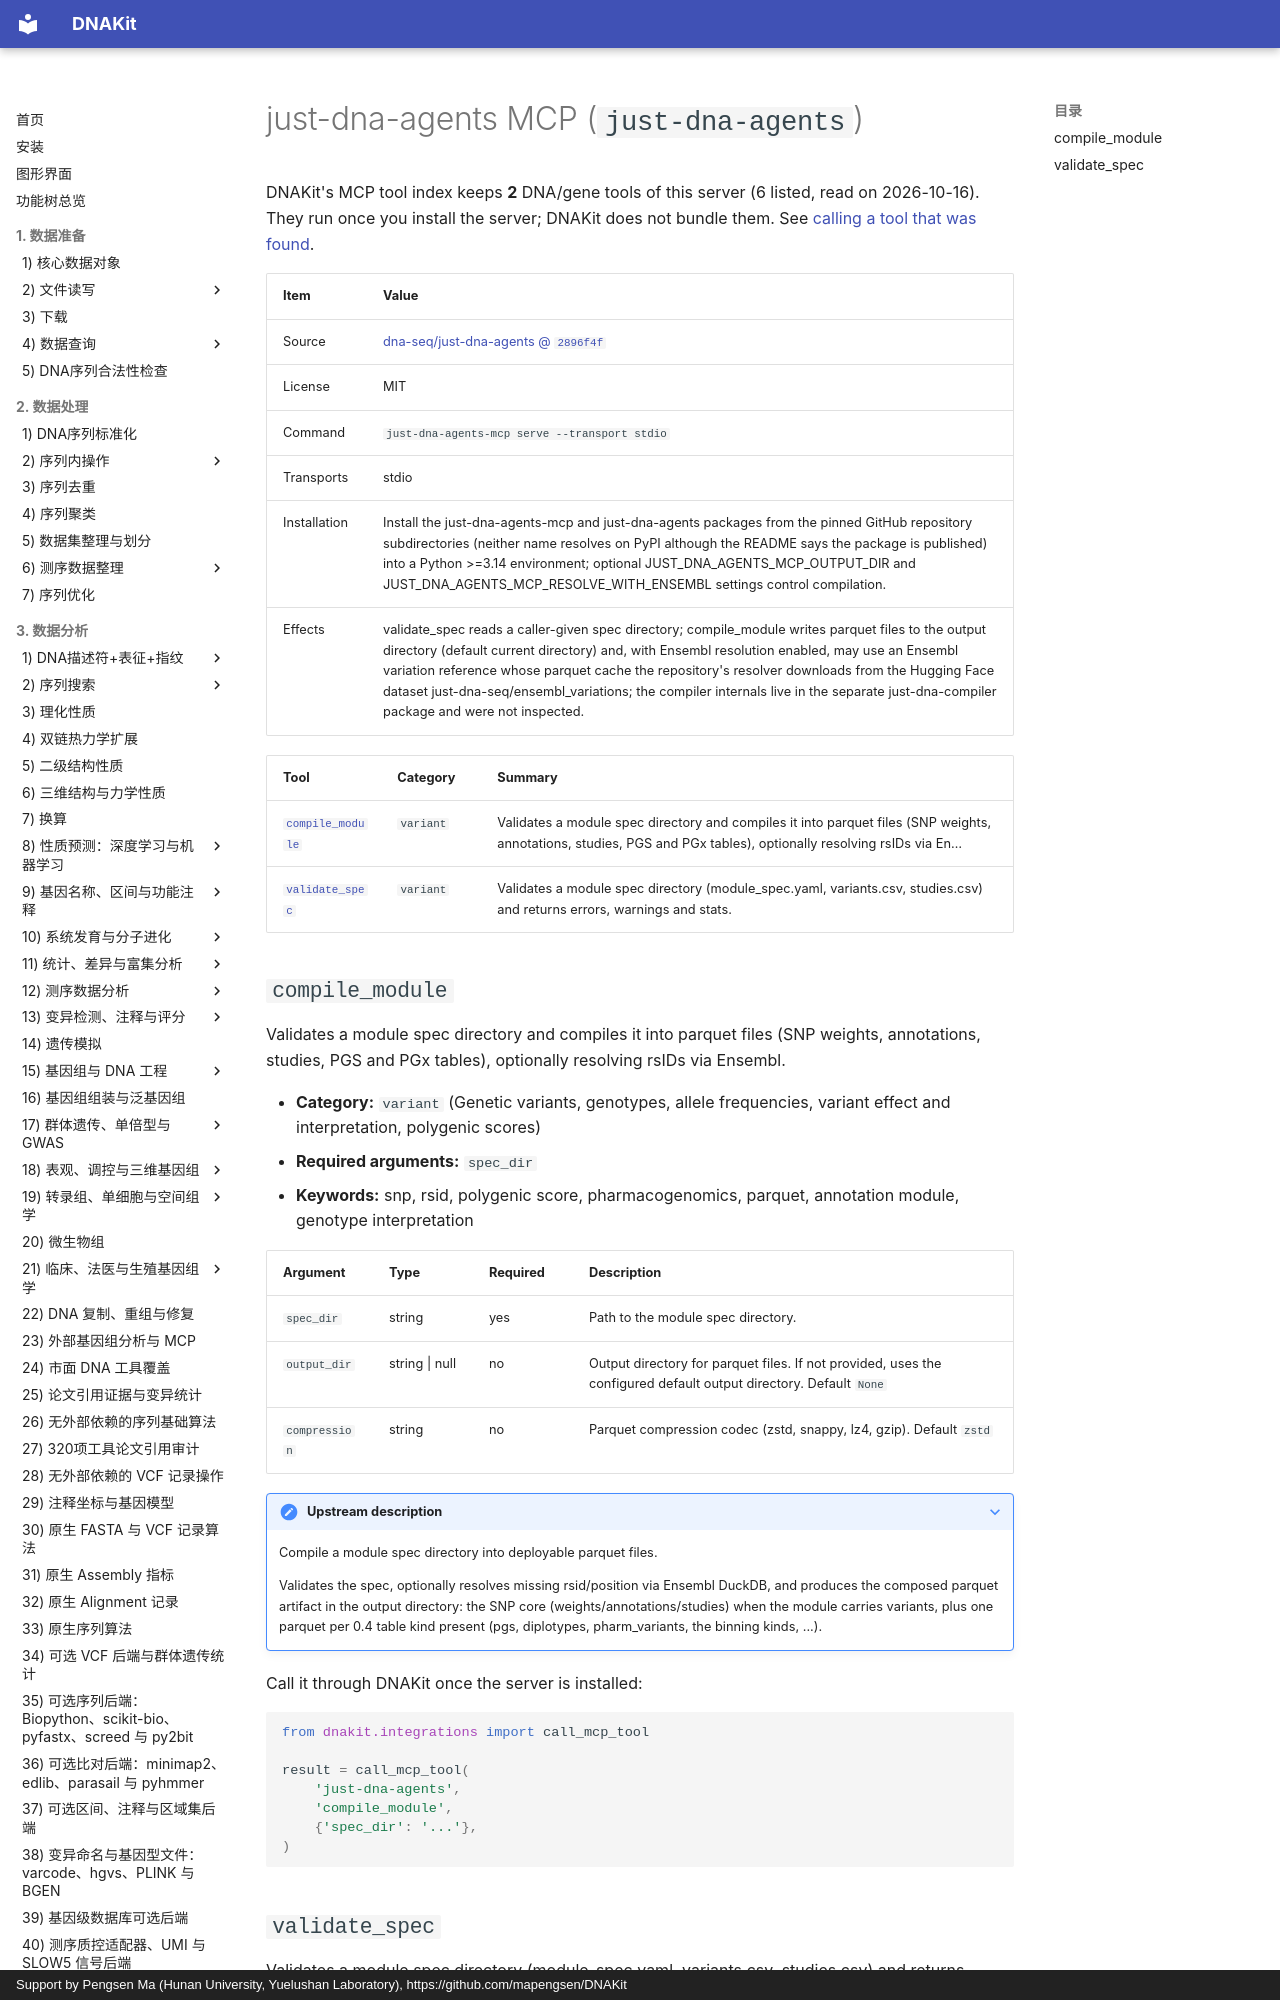

repository: mapengsen/DNAKit · page: llm_tools/mcp_tools/just-dna-agents.en/index.html · generator: mkdocs · copyright: Support by Pengsen Ma (Hunan University, Yuelushan Laboratory), https://github.com/mapengsen/DNAKit

# just-dna-agents MCP (`just-dna-agents`)

DNAKit's MCP tool index keeps **2** DNA/gene tools of this server (6 listed, read on 2026-10-16). They run once you install the server; DNAKit does not bundle them. See [calling a tool that was found](../../api/features/111_mcp_tool_index.md#4-calling-a-tool-that-was-found).

| Item | Value |
| --- | --- |
| Source | [dna-seq/just-dna-agents @ `2896f4f`](https://github.com/dna-seq/just-dna-agents/tree/2896f4fe7b2f2e1b7a48dda2f721eab87123e770) |
| License | MIT |
| Command | `just-dna-agents-mcp serve --transport stdio` |
| Transports | stdio |
| Installation | Install the just-dna-agents-mcp and just-dna-agents packages from the pinned GitHub repository subdirectories (neither name resolves on PyPI although the README says the package is published) into a Python &gt;=3.14 environment; optional JUST_DNA_AGENTS_MCP_OUTPUT_DIR and JUST_DNA_AGENTS_MCP_RESOLVE_WITH_ENSEMBL settings control compilation. |
| Effects | validate_spec reads a caller-given spec directory; compile_module writes parquet files to the output directory (default current directory) and, with Ensembl resolution enabled, may use an Ensembl variation reference whose parquet cache the repository's resolver downloads from the Hugging Face dataset just-dna-seq/ensembl_variations; the compiler internals live in the separate just-dna-compiler package and were not inspected. |
